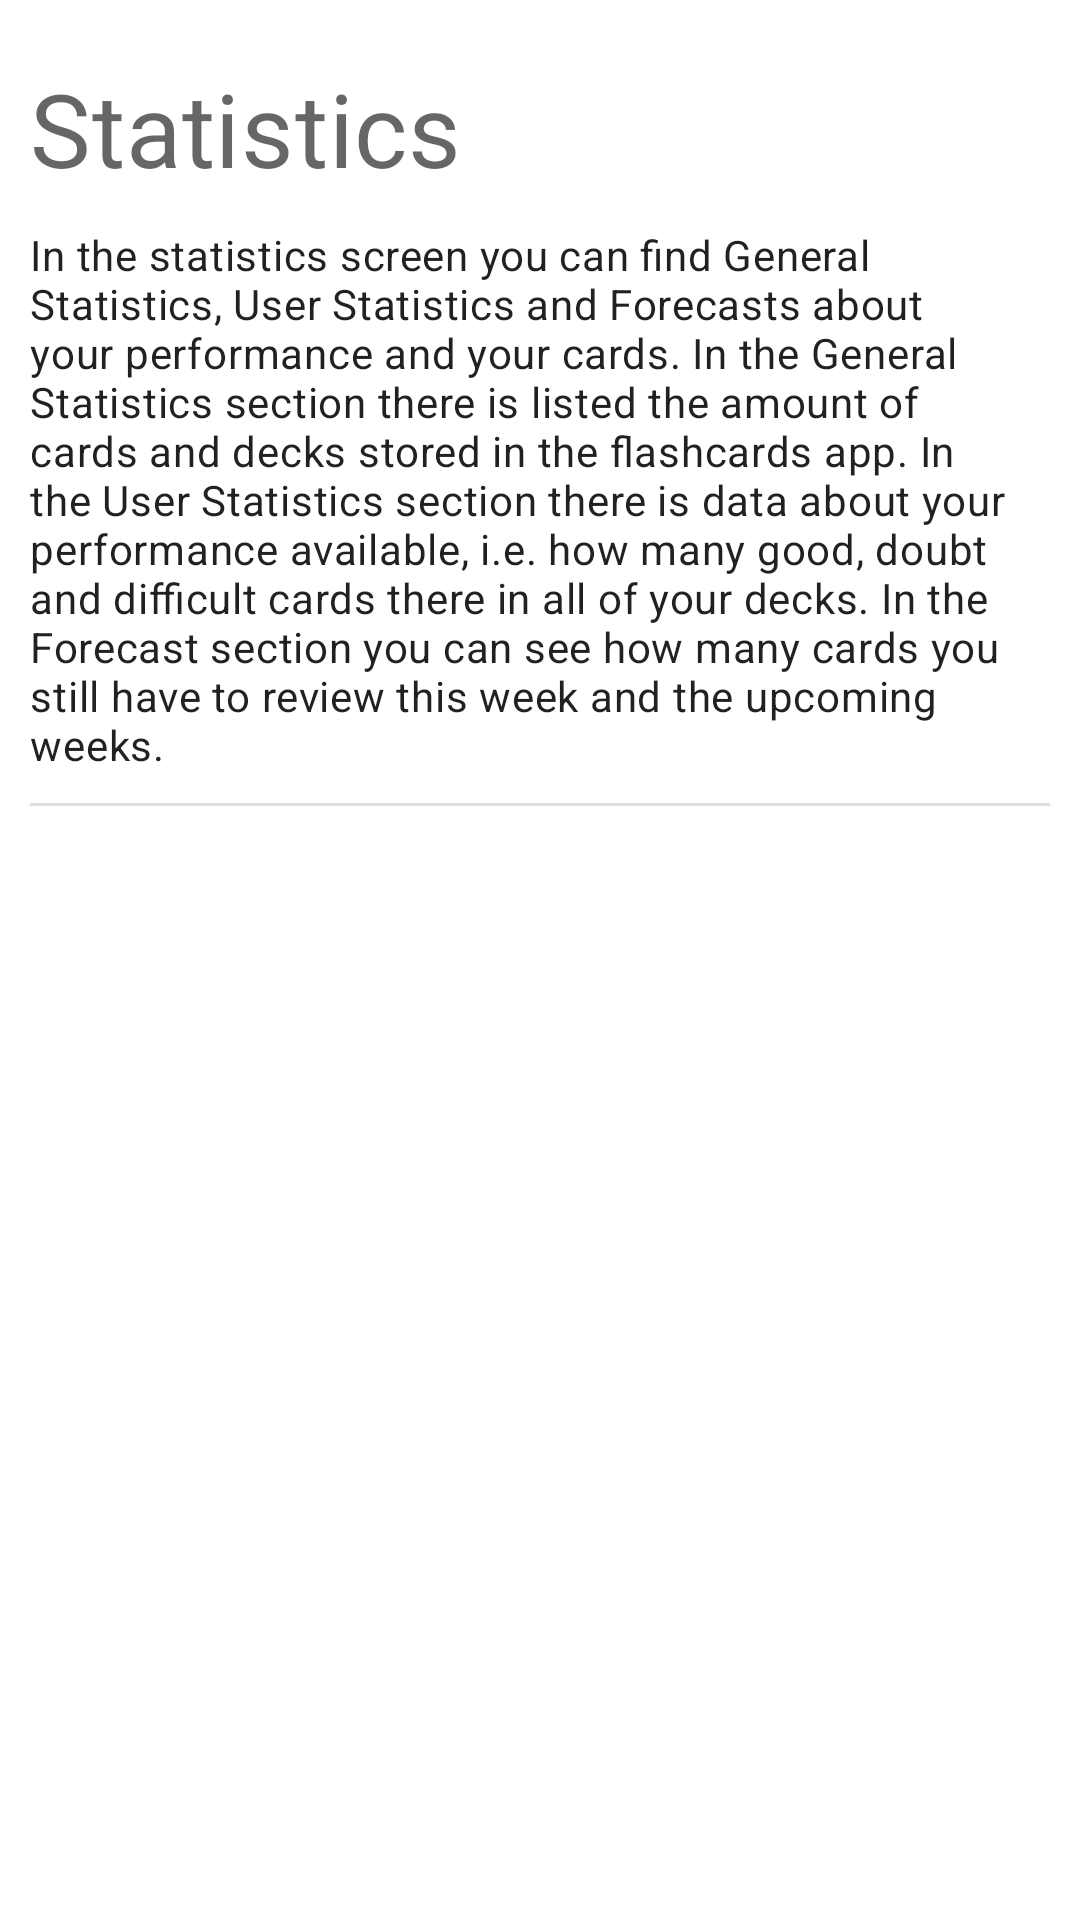

Android layout source for this screen:
<!-- AndroidManifest.xml: application theme Theme.Cards -->
<!-- res/layout/fragment_tutorial_statistics.xml -->
<?xml version="1.0" encoding="utf-8"?>
<layout xmlns:android="http://schemas.android.com/apk/res/android"
    xmlns:tools="http://schemas.android.com/tools"
    tools:context=".ui.fragment.TutorialStatisticsFragment">

    <androidx.core.widget.NestedScrollView
        android:layout_width="match_parent"
        android:layout_height="wrap_content">

        <LinearLayout
            android:layout_width="match_parent"
            android:layout_height="wrap_content"
            android:orientation="vertical"
            android:layout_margin="10dp">

            <TextView
                android:layout_width="match_parent"
                android:layout_height="wrap_content"
                android:textAppearance="?attr/textAppearanceHeadline4"
                android:layout_marginVertical="10dp"
                android:text="@string/tutorial_statistics_title"/>

            <TextView
                android:layout_width="match_parent"
                android:layout_height="wrap_content"
                android:textAppearance="?attr/textAppearanceBody2"
                android:text="@string/tutorial_statistics_desc"/>

            <com.google.android.material.divider.MaterialDivider
                android:layout_width="match_parent"
                android:layout_height="wrap_content"
                android:layout_marginTop="10dp"/>

        </LinearLayout>

    </androidx.core.widget.NestedScrollView>

</layout>
<!-- resources referenced by this layout -->
<resources>
  <string name="tutorial_statistics_desc">
          In the statistics screen you can find General Statistics, User Statistics and Forecasts
          about your performance and your cards. In the General Statistics section there is listed
          the amount of cards and decks stored in the flashcards app. In the User Statistics section
          there is data about your performance available, i.e. how many good, doubt and difficult
          cards there in all of your decks. In the Forecast section you can see how many cards you
          still have to review this week and the upcoming weeks.
      </string>
  <string name="tutorial_statistics_title">Statistics</string>
  <style name="Theme.Cards" parent="Theme.MaterialComponents.DayNight.DarkActionBar">
          
          <item name="colorPrimary">@color/purple_500</item>
          <item name="colorPrimaryVariant">@color/purple_700</item>
          <item name="colorOnPrimary">@color/white</item>
          
          <item name="colorSecondary">@color/teal_200</item>
          <item name="colorSecondaryVariant">@color/teal_700</item>
          <item name="colorOnSecondary">@color/black</item>
          
          <item name="android:statusBarColor">?attr/colorPrimaryVariant</item>
          
  
      </style>
  <color name="purple_500">#FF6200EE</color>
  <color name="purple_700">#FF3700B3</color>
  <color name="white">#FFFFFFFF</color>
  <color name="teal_200">#80CBC4</color>
  <color name="teal_700">#00796B</color>
  <color name="black">#FF000000</color>
</resources>
